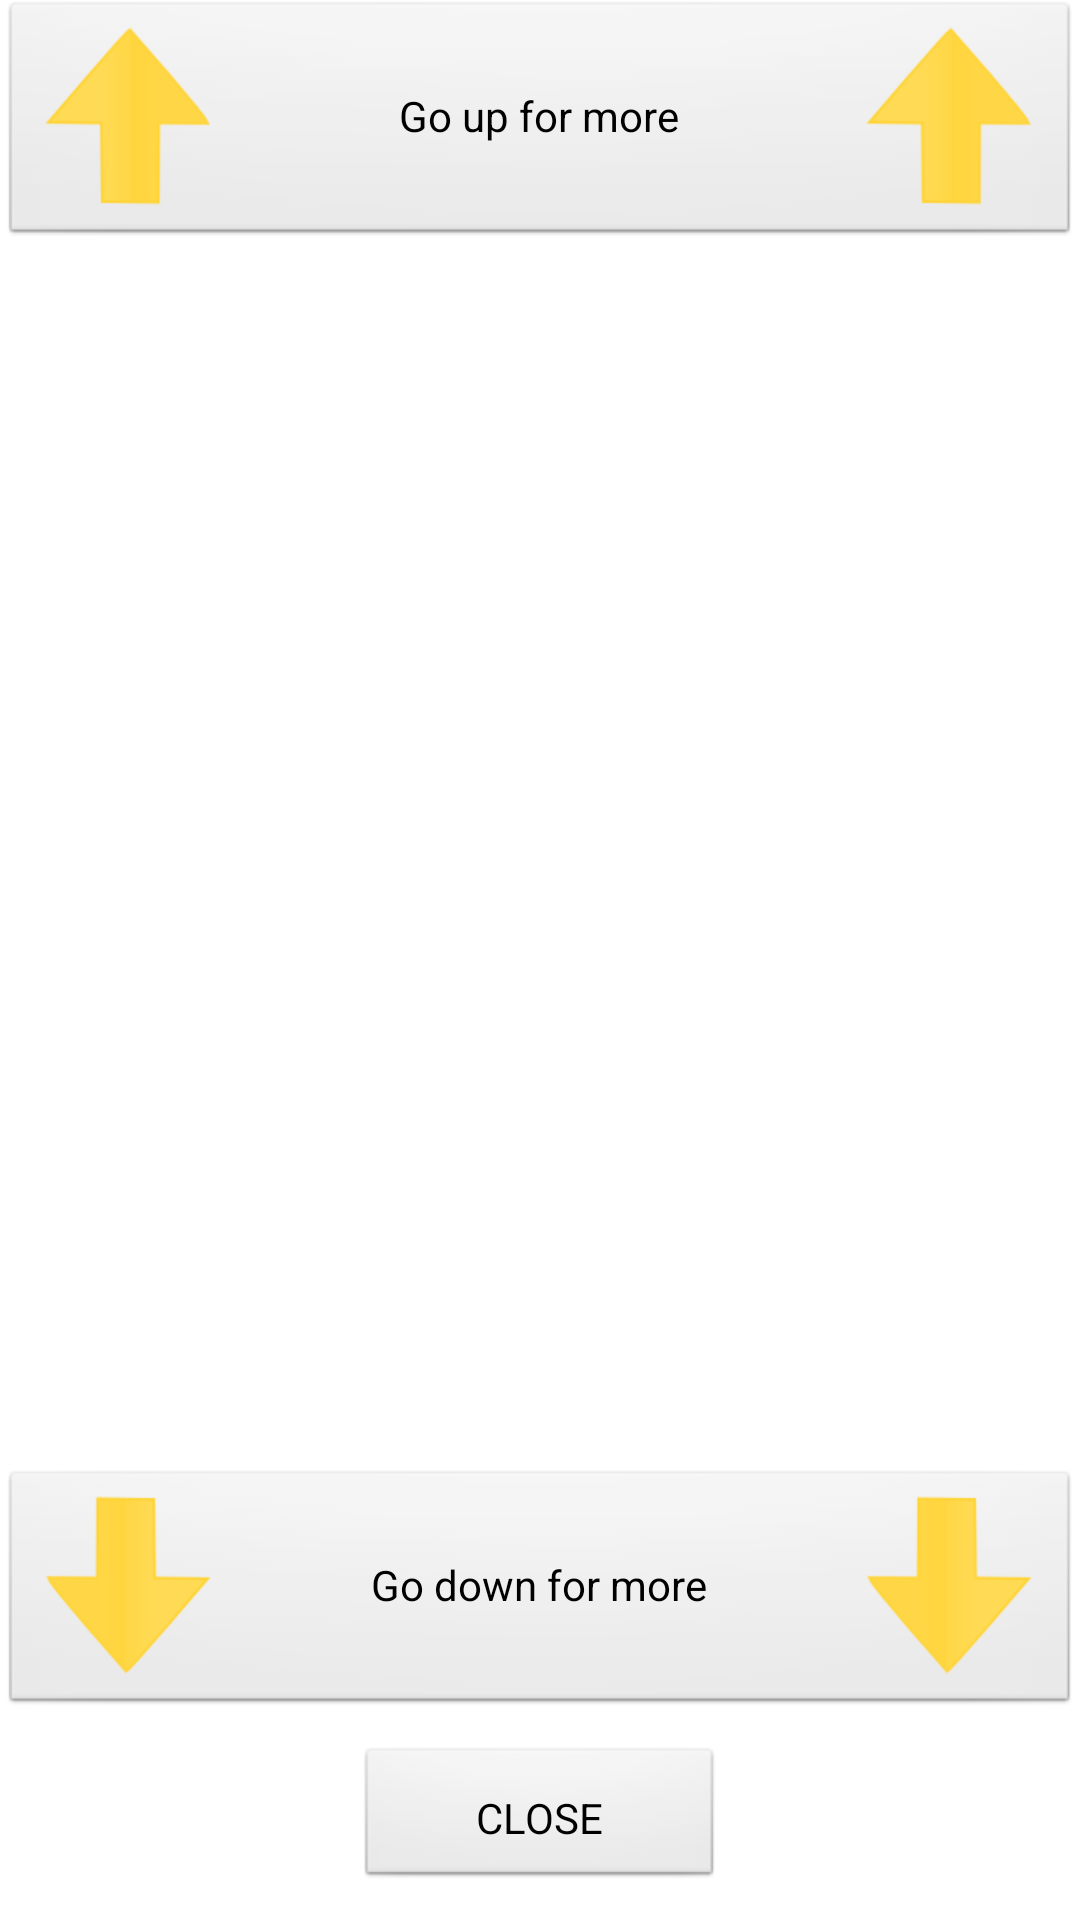

Android layout source for this screen:
<!-- AndroidManifest.xml: application theme AppTheme -->
<!-- res/layout/view_cstm_dialog.xml -->
<?xml version="1.0" encoding="utf-8"?>
<LinearLayout xmlns:android="http://schemas.android.com/apk/res/android"
    android:id="@+id/view_root_relativelayout"
    android:layout_width="match_parent"
    android:layout_height="match_parent"
    android:orientation="vertical" >

    <Button
        android:id="@+id/btn_scroll_up"
        android:layout_width="match_parent"
        android:layout_height="wrap_content"
        android:drawableLeft="@drawable/arrow_up"
        android:drawableRight="@drawable/arrow_up"
        android:text="@string/go_up"
        android:visibility="visible" />

    <FrameLayout
        android:layout_width="match_parent"
        android:layout_height="0dp"
        android:layout_weight="1" >

        
        
        
        
        

        <TextView
            android:id="@+id/tv_dialog_msg"
            android:layout_width="wrap_content"
            android:layout_height="wrap_content"
            android:focusable="true"
            android:focusableInTouchMode="true"
            android:layout_gravity="center_horizontal|center_vertical"
            android:gravity="center_horizontal|center_vertical"
            android:paddingLeft="20dp"
            android:paddingRight="20dp"
            android:textAppearance="?android:attr/textAppearanceLarge" />
        
    </FrameLayout>

    <Button
        android:id="@+id/btn_scroll_down"
        android:layout_width="match_parent"
        android:layout_height="wrap_content"
        android:layout_marginTop="@dimen/standard_padding"
        android:drawableLeft="@drawable/arrow_down"
        android:drawableRight="@drawable/arrow_down"
        android:text="@string/go_down"
        android:visibility="visible" />

    <Button
        android:id="@+id/btn_finish"
        style="@android:attr/buttonBarStyle"
        android:layout_width="wrap_content"
        android:layout_height="wrap_content"
        android:layout_gravity="center_horizontal"
        android:layout_marginBottom="@dimen/standard_padding"
        android:layout_marginTop="@dimen/standard_padding"
        android:paddingBottom="@dimen/standard_padding"
        android:paddingLeft="40dp"
        android:paddingRight="40dp"
        android:paddingTop="@dimen/standard_padding"
        android:text="@string/close" />

</LinearLayout>
<!-- resources referenced by this layout -->
<resources>
  <dimen name="standard_padding">10dp</dimen>
  <!-- drawable arrow_down: png bitmap (drawable-hdpi, 2685 bytes) -->
  <!-- drawable arrow_up: png bitmap (drawable-hdpi, 2615 bytes) -->
  <string name="close">CLOSE</string>
  <string name="go_down">Go down for more</string>
  <string name="go_up">Go up for more</string>
  <style name="AppTheme" parent="AppBaseTheme">
          
      </style>
  <style name="AppBaseTheme" parent="android:Theme.Light">
          
      </style>
</resources>
